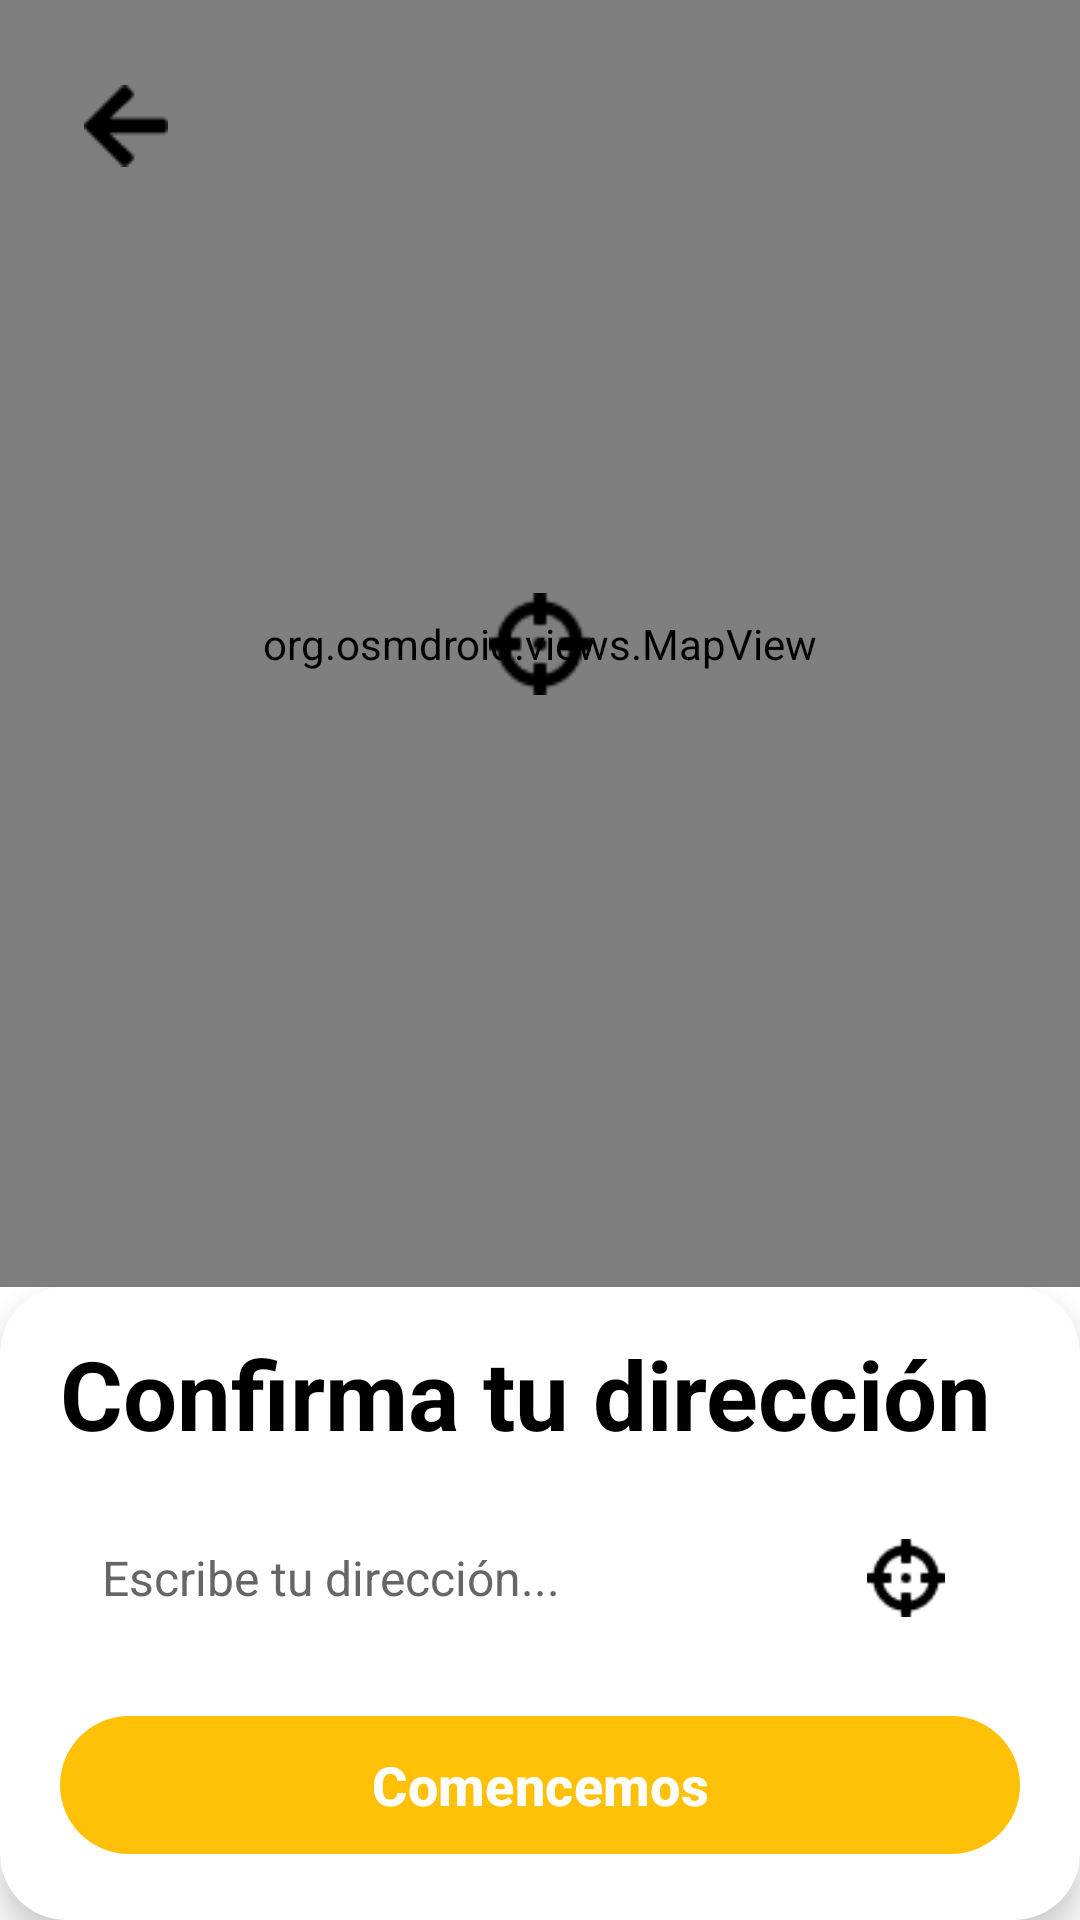

The Android layout XML behind this screen, and the referenced resources:
<!-- AndroidManifest.xml: application theme Theme.ProyectoRestaurante -->
<!-- res/layout/activity_conf_ubi.xml -->
<?xml version="1.0" encoding="utf-8"?>
<androidx.constraintlayout.widget.ConstraintLayout xmlns:android="http://schemas.android.com/apk/res/android"
    xmlns:app="http://schemas.android.com/apk/res-auto"
    xmlns:tools="http://schemas.android.com/tools"
    android:id="@+id/main"
    android:layout_width="match_parent"
    android:layout_height="match_parent"
    android:background="@android:color/white"
    tools:context=".ConfUbiActivity">

    
    <org.osmdroid.views.MapView
        android:id="@+id/mapView"
        android:layout_width="0dp"
        android:layout_height="0dp"
        app:layout_constraintTop_toTopOf="parent"
        app:layout_constraintBottom_toTopOf="@id/cardContent"
        app:layout_constraintStart_toStartOf="parent"
        app:layout_constraintEnd_toEndOf="parent" />

    
    <ImageView
        android:id="@+id/btnBack"
        android:layout_width="48dp"
        android:layout_height="48dp"
        android:layout_marginStart="18dp"
        android:layout_marginTop="18dp"
        android:padding="10dp"
        android:contentDescription="Atrás"
        android:src="@drawable/backbtn"
        app:layout_constraintStart_toStartOf="parent"
        app:layout_constraintTop_toTopOf="parent" />

    
    <ImageView
        android:id="@+id/imgTarget"
        android:layout_width="34dp"
        android:layout_height="34dp"
        android:contentDescription="@null"
        android:src="@drawable/miraimg"
        tools:ignore="ContentDescription"
        app:layout_constraintTop_toTopOf="@id/mapView"
        app:layout_constraintBottom_toBottomOf="@id/mapView"
        app:layout_constraintStart_toStartOf="@id/mapView"
        app:layout_constraintEnd_toEndOf="@id/mapView" />

    
    <androidx.cardview.widget.CardView
        android:id="@+id/cardContent"
        android:layout_width="0dp"
        android:layout_height="wrap_content"
        app:cardCornerRadius="22dp"
        app:cardElevation="6dp"
        app:cardUseCompatPadding="false"
        app:layout_constraintBottom_toBottomOf="parent"
        app:layout_constraintStart_toStartOf="parent"
        app:layout_constraintEnd_toEndOf="parent">

        <androidx.constraintlayout.widget.ConstraintLayout
            android:layout_width="match_parent"
            android:layout_height="wrap_content"
            android:paddingStart="20dp"
            android:paddingEnd="20dp"
            android:paddingTop="14dp"
            android:paddingBottom="18dp">

            <TextView
                android:id="@+id/tvTitle"
                android:layout_width="0dp"
                android:layout_height="wrap_content"
                android:text="Confirma tu dirección"
                android:textColor="@android:color/black"
                android:textSize="32sp"
                android:textStyle="bold"
                tools:ignore="HardcodedText"
                app:layout_constraintTop_toTopOf="parent"
                app:layout_constraintStart_toStartOf="parent"
                app:layout_constraintEnd_toEndOf="parent" />

            <androidx.cardview.widget.CardView
                android:id="@+id/cardDireccion"
                android:layout_width="0dp"
                android:layout_height="52dp"
                android:layout_marginTop="14dp"
                app:cardCornerRadius="10dp"
                app:cardElevation="0dp"
                app:cardUseCompatPadding="false"
                app:layout_constraintTop_toBottomOf="@id/tvTitle"
                app:layout_constraintStart_toStartOf="parent"
                app:layout_constraintEnd_toEndOf="parent">

                <androidx.constraintlayout.widget.ConstraintLayout
                    android:layout_width="match_parent"
                    android:layout_height="match_parent"
                    android:paddingStart="14dp"
                    android:paddingEnd="14dp">

                    <EditText
                        android:id="@+id/etDireccion"
                        android:layout_width="0dp"
                        android:layout_height="wrap_content"
                        android:minHeight="48dp"
                        android:background="@null"
                        android:hint="Escribe tu dirección..."
                        android:importantForAutofill="no"
                        android:inputType="textPostalAddress"
                        android:textColor="#111111"
                        android:textColorHint="#666666"
                        android:textSize="16sp"
                        tools:ignore="HardcodedText,Autofill"
                        app:layout_constraintStart_toStartOf="parent"
                        app:layout_constraintEnd_toStartOf="@id/btnGps"
                        app:layout_constraintTop_toTopOf="parent"
                        app:layout_constraintBottom_toBottomOf="parent" />

                    <ImageView
                        android:id="@+id/btnGps"
                        android:layout_width="48dp"
                        android:layout_height="48dp"
                        android:padding="11dp"
                        android:contentDescription="GPS"
                        android:src="@drawable/miraimg"
                        app:layout_constraintEnd_toEndOf="parent"
                        app:layout_constraintTop_toTopOf="parent"
                        app:layout_constraintBottom_toBottomOf="parent" />

                </androidx.constraintlayout.widget.ConstraintLayout>
            </androidx.cardview.widget.CardView>

            <com.google.android.material.button.MaterialButton
                android:id="@+id/btnComencemos"
                android:layout_width="0dp"
                android:layout_height="54dp"
                android:layout_marginTop="16dp"
                android:text="Comencemos"
                android:textAllCaps="false"
                android:textSize="18sp"
                android:textStyle="bold"
                app:backgroundTint="#FFC107"
                app:cornerRadius="28dp"
                tools:ignore="HardcodedText"
                app:layout_constraintTop_toBottomOf="@id/cardDireccion"
                app:layout_constraintStart_toStartOf="parent"
                app:layout_constraintEnd_toEndOf="parent" />

        </androidx.constraintlayout.widget.ConstraintLayout>
    </androidx.cardview.widget.CardView>

</androidx.constraintlayout.widget.ConstraintLayout>
<!-- resources referenced by this layout -->
<resources>
  <!-- drawable backbtn: png bitmap (drawable, 317 bytes) -->
  <!-- drawable miraimg: png bitmap (drawable, 472 bytes) -->
  <style name="Theme.ProyectoRestaurante" parent="Base.Theme.ProyectoRestaurante" />
  <style name="Base.Theme.ProyectoRestaurante" parent="Theme.Material3.DayNight.NoActionBar">
          
          
      </style>
</resources>
